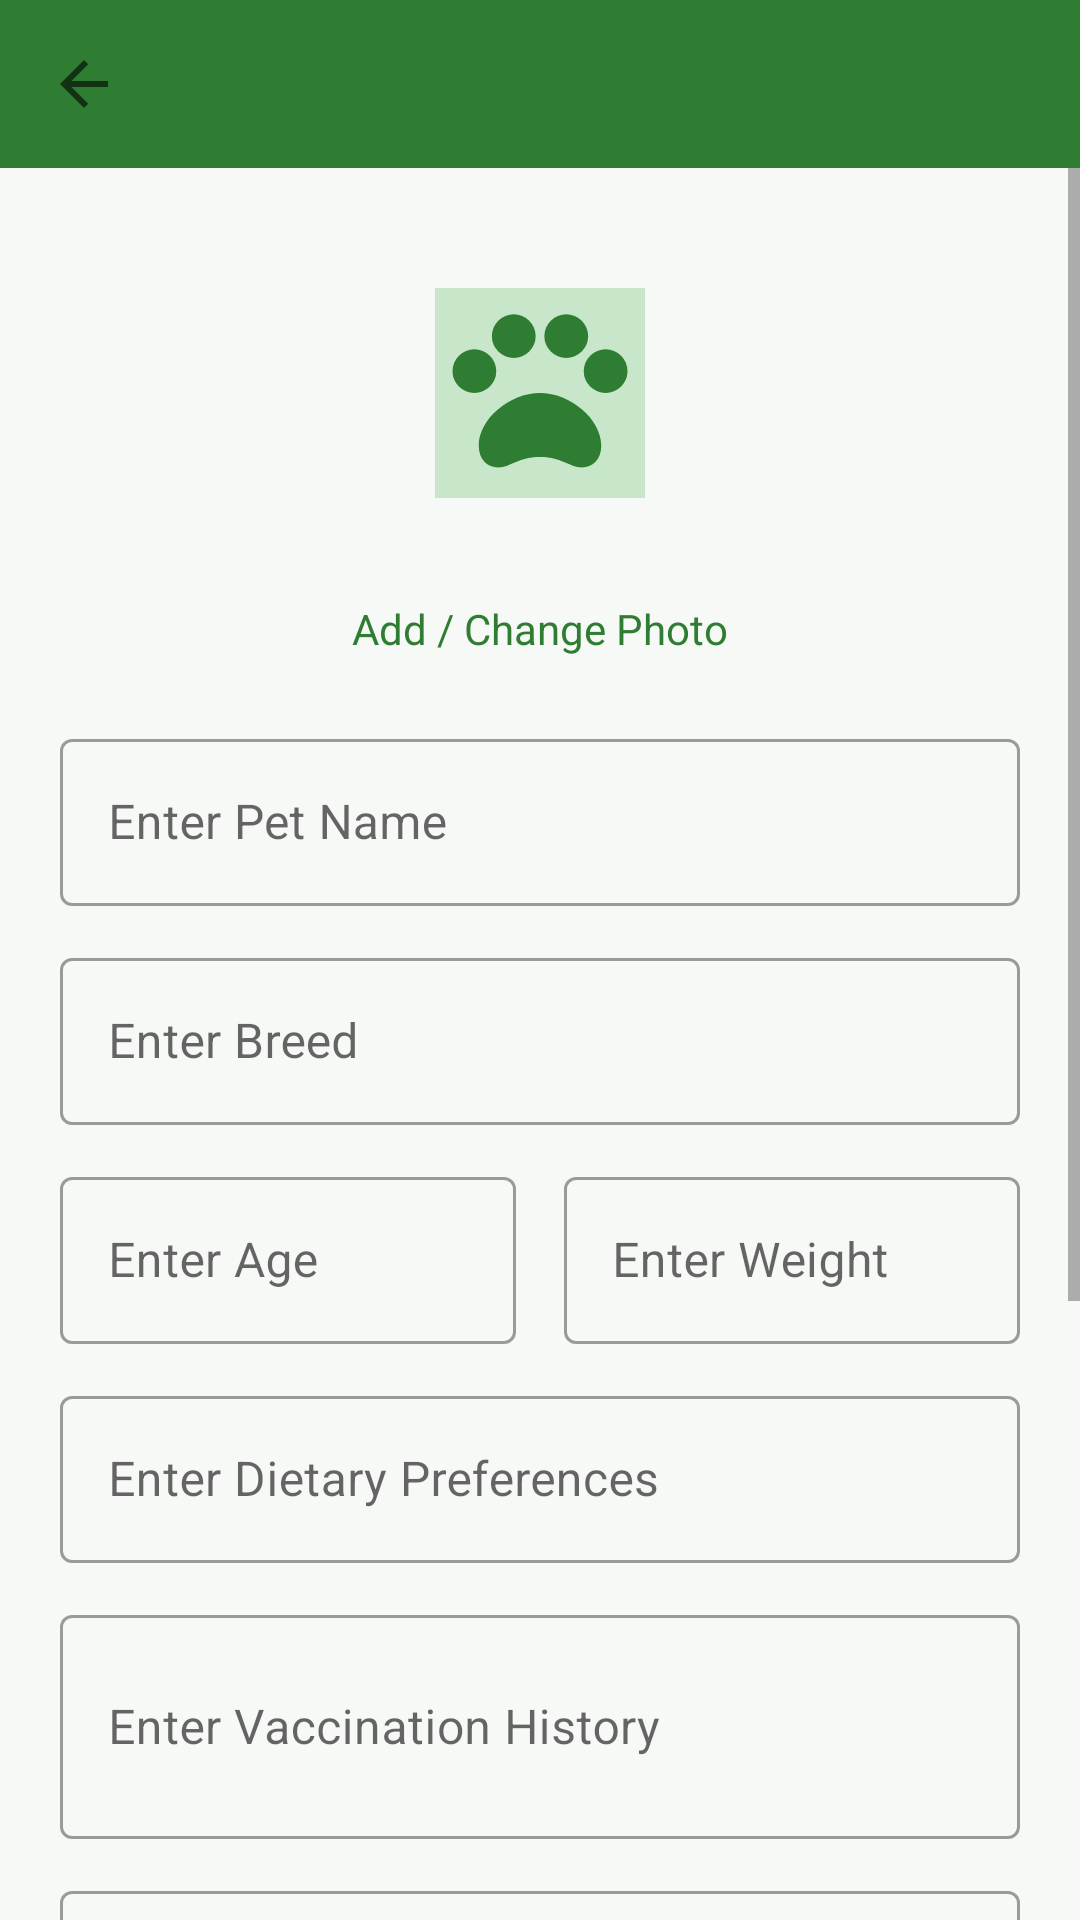

Android layout source for this screen:
<!-- AndroidManifest.xml: application theme Theme.PetCare -->
<!-- res/layout/activity_add_edit_pet.xml -->
<?xml version="1.0" encoding="utf-8"?>
<androidx.coordinatorlayout.widget.CoordinatorLayout xmlns:android="http://schemas.android.com/apk/res/android"
    xmlns:app="http://schemas.android.com/apk/res-auto"
    android:layout_width="match_parent"
    android:layout_height="match_parent"
    android:background="@color/background">

    <com.google.android.material.appbar.MaterialToolbar
        android:id="@+id/toolbar"
        android:layout_width="match_parent"
        android:layout_height="?attr/actionBarSize"
        android:background="@color/brand_solid"
        app:navigationIcon="?attr/homeAsUpIndicator"
        app:titleTextColor="@color/white" />

    <ScrollView
        android:layout_width="match_parent"
        android:layout_height="match_parent"
        android:layout_marginTop="?attr/actionBarSize"
        android:fillViewport="true">

        <LinearLayout
            android:layout_width="match_parent"
            android:layout_height="wrap_content"
            android:orientation="vertical"
            android:padding="20dp">

            <FrameLayout
                android:layout_width="wrap_content"
                android:layout_height="wrap_content"
                android:layout_gravity="center_horizontal">

                <ImageView
                    android:id="@+id/ivPetPhoto"
                    android:layout_width="110dp"
                    android:layout_height="110dp"
                    android:background="@drawable/bg_circle_primary_light"
                    android:contentDescription="@string/pet_name"
                    android:padding="20dp"
                    android:scaleType="centerCrop"
                    android:src="@drawable/ic_pet_placeholder" />
            </FrameLayout>

            <TextView
                android:id="@+id/btnChangePhoto"
                android:layout_width="wrap_content"
                android:layout_height="wrap_content"
                android:layout_gravity="center_horizontal"
                android:layout_marginTop="8dp"
                android:padding="6dp"
                android:text="Add / Change Photo"
                android:textColor="@color/primary" />

            <com.google.android.material.textfield.TextInputLayout
                android:id="@+id/tilPetName"
                style="@style/Widget.MaterialComponents.TextInputLayout.OutlinedBox"
                android:layout_width="match_parent"
                android:layout_height="wrap_content"
                android:layout_marginTop="16dp"
                android:hint="@string/pet_name">

                <com.google.android.material.textfield.TextInputEditText
                    android:id="@+id/etPetName"
                    android:layout_width="match_parent"
                    android:layout_height="wrap_content" />
            </com.google.android.material.textfield.TextInputLayout>

            <com.google.android.material.textfield.TextInputLayout
                style="@style/Widget.MaterialComponents.TextInputLayout.OutlinedBox"
                android:layout_width="match_parent"
                android:layout_height="wrap_content"
                android:layout_marginTop="12dp"
                android:hint="@string/breed">

                <com.google.android.material.textfield.MaterialAutoCompleteTextView
                    android:id="@+id/etBreed"
                    style="@style/Widget.MaterialComponents.AutoCompleteTextView.OutlinedBox"
                    android:layout_width="match_parent"
                    android:layout_height="wrap_content"
                    android:completionThreshold="1"
                    android:inputType="text" />
            </com.google.android.material.textfield.TextInputLayout>

            <LinearLayout
                android:layout_width="match_parent"
                android:layout_height="wrap_content"
                android:orientation="horizontal">

                <com.google.android.material.textfield.TextInputLayout
                    style="@style/Widget.MaterialComponents.TextInputLayout.OutlinedBox"
                    android:layout_width="0dp"
                    android:layout_height="wrap_content"
                    android:layout_marginTop="12dp"
                    android:layout_marginEnd="8dp"
                    android:layout_weight="1"
                    android:hint="@string/age">

                    <com.google.android.material.textfield.TextInputEditText
                        android:id="@+id/etAge"
                        android:layout_width="match_parent"
                        android:layout_height="wrap_content"
                        android:inputType="number" />
                </com.google.android.material.textfield.TextInputLayout>

                <com.google.android.material.textfield.TextInputLayout
                    style="@style/Widget.MaterialComponents.TextInputLayout.OutlinedBox"
                    android:layout_width="0dp"
                    android:layout_height="wrap_content"
                    android:layout_marginTop="12dp"
                    android:layout_marginStart="8dp"
                    android:layout_weight="1"
                    android:hint="@string/weight">

                    <com.google.android.material.textfield.TextInputEditText
                        android:id="@+id/etWeight"
                        android:layout_width="match_parent"
                        android:layout_height="wrap_content"
                        android:inputType="numberDecimal" />
                </com.google.android.material.textfield.TextInputLayout>
            </LinearLayout>

            <com.google.android.material.textfield.TextInputLayout
                style="@style/Widget.MaterialComponents.TextInputLayout.OutlinedBox"
                android:layout_width="match_parent"
                android:layout_height="wrap_content"
                android:layout_marginTop="12dp"
                android:hint="@string/dietary_preferences">

                <com.google.android.material.textfield.MaterialAutoCompleteTextView
                    android:id="@+id/etDiet"
                    style="@style/Widget.MaterialComponents.AutoCompleteTextView.OutlinedBox"
                    android:layout_width="match_parent"
                    android:layout_height="wrap_content"
                    android:completionThreshold="1"
                    android:inputType="text" />
            </com.google.android.material.textfield.TextInputLayout>

            <com.google.android.material.textfield.TextInputLayout
                style="@style/Widget.MaterialComponents.TextInputLayout.OutlinedBox"
                android:layout_width="match_parent"
                android:layout_height="wrap_content"
                android:layout_marginTop="12dp"
                android:hint="@string/vaccination_history">

                <com.google.android.material.textfield.TextInputEditText
                    android:id="@+id/etVaccination"
                    android:layout_width="match_parent"
                    android:layout_height="wrap_content"
                    android:minLines="2" />
            </com.google.android.material.textfield.TextInputLayout>

            <com.google.android.material.textfield.TextInputLayout
                style="@style/Widget.MaterialComponents.TextInputLayout.OutlinedBox"
                android:layout_width="match_parent"
                android:layout_height="wrap_content"
                android:layout_marginTop="12dp"
                android:hint="@string/allergies">

                <com.google.android.material.textfield.MaterialAutoCompleteTextView
                    android:id="@+id/etAllergies"
                    style="@style/Widget.MaterialComponents.AutoCompleteTextView.OutlinedBox"
                    android:layout_width="match_parent"
                    android:layout_height="wrap_content"
                    android:completionThreshold="1"
                    android:inputType="text" />
            </com.google.android.material.textfield.TextInputLayout>

            <com.google.android.material.textfield.TextInputLayout
                style="@style/Widget.MaterialComponents.TextInputLayout.OutlinedBox"
                android:layout_width="match_parent"
                android:layout_height="wrap_content"
                android:layout_marginTop="12dp"
                android:hint="@string/favourite_toys">

                <com.google.android.material.textfield.MaterialAutoCompleteTextView
                    android:id="@+id/etFavToys"
                    style="@style/Widget.MaterialComponents.AutoCompleteTextView.OutlinedBox"
                    android:layout_width="match_parent"
                    android:layout_height="wrap_content"
                    android:completionThreshold="1"
                    android:inputType="text" />
            </com.google.android.material.textfield.TextInputLayout>

            <com.google.android.material.textfield.TextInputLayout
                style="@style/Widget.MaterialComponents.TextInputLayout.OutlinedBox"
                android:layout_width="match_parent"
                android:layout_height="wrap_content"
                android:layout_marginTop="12dp"
                android:hint="@string/notes">

                <com.google.android.material.textfield.TextInputEditText
                    android:id="@+id/etNotes"
                    android:layout_width="match_parent"
                    android:layout_height="wrap_content"
                    android:minLines="2" />
            </com.google.android.material.textfield.TextInputLayout>

            <com.google.android.material.button.MaterialButton
                android:id="@+id/btnSave"
                style="@style/Widget.PetCare.Button"
                android:layout_width="match_parent"
                android:layout_height="52dp"
                android:layout_marginTop="24dp"
                android:layout_marginBottom="12dp"
                android:text="@string/save"
                android:textColor="@color/white" />

        </LinearLayout>
    </ScrollView>
</androidx.coordinatorlayout.widget.CoordinatorLayout>
<!-- resources referenced by this layout -->
<resources>
  <color name="background">#F7F9F7</color>
  <color name="brand_solid">#2E7D32</color>
  <color name="primary">#2E7D32</color>
  <color name="white">#FFFFFF</color>
  <!-- drawable ic_pet_placeholder (drawable) -->
  <vector xmlns:android="http://schemas.android.com/apk/res/android"
      android:width="48dp" android:height="48dp" android:viewportWidth="24" android:viewportHeight="24">
      <path android:fillColor="#C8E6C9" android:pathData="M0,0h24v24h-24z" />
      <path android:fillColor="#2E7D32" android:pathData="M4.5,9.5m-2.5,0a2.5,2.5 0,1 1,5 0a2.5,2.5 0,1 1,-5 0" />
      <path android:fillColor="#2E7D32" android:pathData="M9,5.5m-2.5,0a2.5,2.5 0,1 1,5 0a2.5,2.5 0,1 1,-5 0" />
      <path android:fillColor="#2E7D32" android:pathData="M15,5.5m-2.5,0a2.5,2.5 0,1 1,5 0a2.5,2.5 0,1 1,-5 0" />
      <path android:fillColor="#2E7D32" android:pathData="M19.5,9.5m-2.5,0a2.5,2.5 0,1 1,5 0a2.5,2.5 0,1 1,-5 0" />
      <path android:fillColor="#2E7D32" android:pathData="M12,12c-3.5,0 -7,3 -7,6c0,2.2 1.8,3 3.5,2.2c1.3,-0.6 2.2,-0.9 3.5,-0.9c1.3,0 2.2,0.3 3.5,0.9c1.7,0.8 3.5,0 3.5,-2.2c0,-3 -3.5,-6 -7,-6z" />
  </vector>
  <string name="age">Enter Age</string>
  <string name="allergies">Enter Allergies</string>
  <string name="breed">Enter Breed</string>
  <string name="dietary_preferences">Enter Dietary Preferences</string>
  <string name="favourite_toys">Enter Favourite Toys</string>
  <string name="notes">Enter Notes</string>
  <string name="pet_name">Enter Pet Name</string>
  <string name="save">Save</string>
  <string name="vaccination_history">Enter Vaccination History</string>
  <string name="weight">Enter Weight</string>
  <style name="Widget.PetCare.Button" parent="Widget.MaterialComponents.Button">
          <item name="backgroundTint">@color/brand_solid</item>
          <item name="cornerRadius">10dp</item>
      </style>
  <style name="Theme.PetCare" parent="Theme.MaterialComponents.DayNight.NoActionBar">
          <item name="colorPrimary">@color/primary</item>
          <item name="colorPrimaryDark">@color/status_bar</item>
          <item name="colorAccent">@color/accent</item>
          <item name="android:windowBackground">@color/background</item>
          <item name="android:statusBarColor">@color/status_bar</item>
      </style>
  <color name="status_bar">#1B5E20</color>
  <color name="accent">#FF7043</color>
</resources>
